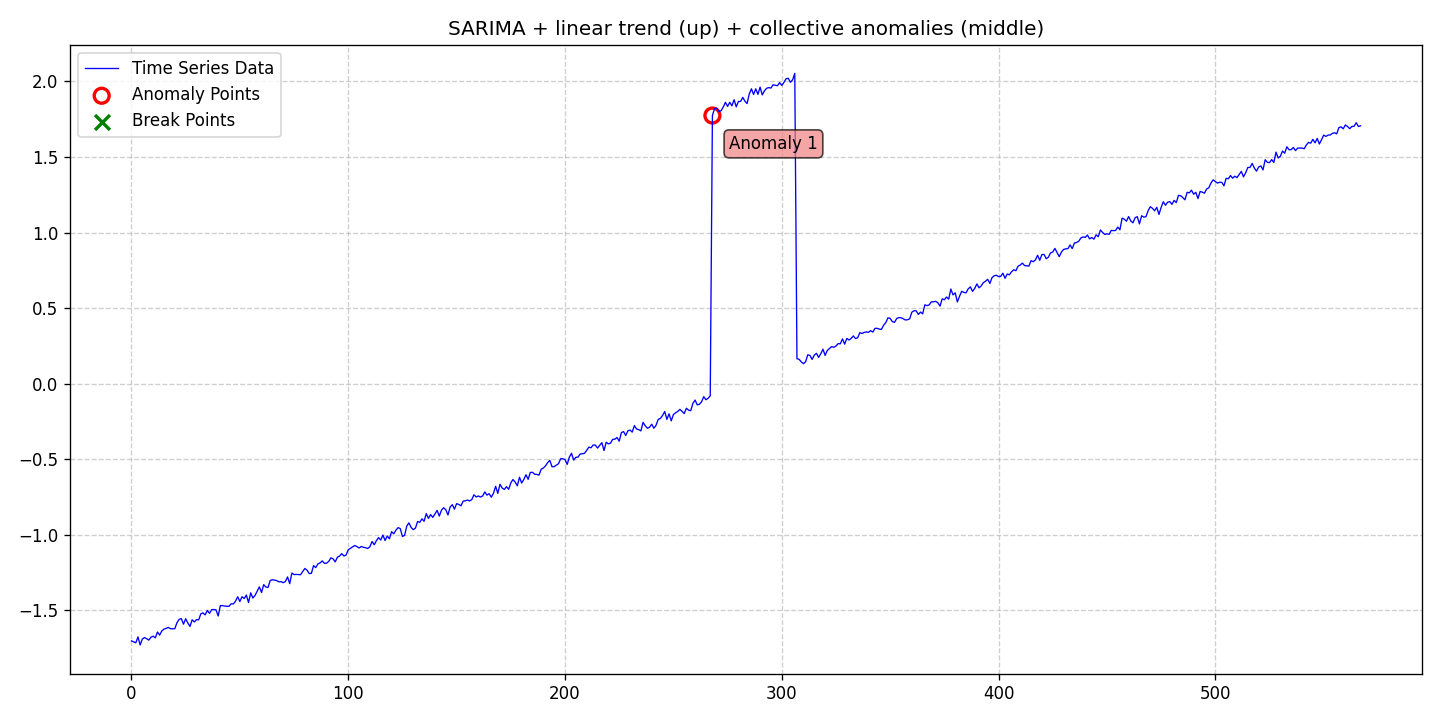

The table this chart was drawn from, first rows:
date, data, stationary, det_lin_up, det_lin_down, det_quad, det_cubic, det_exp, det_damped, stoc_trend, volatility, single_seas, multiple_seas, point_anom_single, point_anom_multi, collect_anom, context_anom, mean_shift, var_shift, trend_shift, point_anom_count, point_anom_location, point_anom_point, collect_anom_count
2020-01-01, -1.703, 0, 1, 0, 0, 0, 0, 0, 0, 0, 1, 0, 0, 0, 1, 0, 0, 0, 0, 0, none, , 1
2020-01-02, -1.709, 0, 1, 0, 0, 0, 0, 0, 0, 0, 1, 0, 0, 0, 1, 0, 0, 0, 0, 0, none, , 1
2020-01-03, -1.715, 0, 1, 0, 0, 0, 0, 0, 0, 0, 1, 0, 0, 0, 1, 0, 0, 0, 0, 0, none, , 1
2020-01-04, -1.676, 0, 1, 0, 0, 0, 0, 0, 0, 0, 1, 0, 0, 0, 1, 0, 0, 0, 0, 0, none, , 1
2020-01-05, -1.73, 0, 1, 0, 0, 0, 0, 0, 0, 0, 1, 0, 0, 0, 1, 0, 0, 0, 0, 0, none, , 1
2020-01-06, -1.69, 0, 1, 0, 0, 0, 0, 0, 0, 0, 1, 0, 0, 0, 1, 0, 0, 0, 0, 0, none, , 1
2020-01-07, -1.681, 0, 1, 0, 0, 0, 0, 0, 0, 0, 1, 0, 0, 0, 1, 0, 0, 0, 0, 0, none, , 1
2020-01-08, -1.688, 0, 1, 0, 0, 0, 0, 0, 0, 0, 1, 0, 0, 0, 1, 0, 0, 0, 0, 0, none, , 1
2020-01-09, -1.698, 0, 1, 0, 0, 0, 0, 0, 0, 0, 1, 0, 0, 0, 1, 0, 0, 0, 0, 0, none, , 1
2020-01-10, -1.678, 0, 1, 0, 0, 0, 0, 0, 0, 0, 1, 0, 0, 0, 1, 0, 0, 0, 0, 0, none, , 1
2020-01-11, -1.672, 0, 1, 0, 0, 0, 0, 0, 0, 0, 1, 0, 0, 0, 1, 0, 0, 0, 0, 0, none, , 1
2020-01-12, -1.683, 0, 1, 0, 0, 0, 0, 0, 0, 0, 1, 0, 0, 0, 1, 0, 0, 0, 0, 0, none, , 1
2020-01-13, -1.644, 0, 1, 0, 0, 0, 0, 0, 0, 0, 1, 0, 0, 0, 1, 0, 0, 0, 0, 0, none, , 1
2020-01-14, -1.665, 0, 1, 0, 0, 0, 0, 0, 0, 0, 1, 0, 0, 0, 1, 0, 0, 0, 0, 0, none, , 1
2020-01-15, -1.637, 0, 1, 0, 0, 0, 0, 0, 0, 0, 1, 0, 0, 0, 1, 0, 0, 0, 0, 0, none, , 1
2020-01-16, -1.625, 0, 1, 0, 0, 0, 0, 0, 0, 0, 1, 0, 0, 0, 1, 0, 0, 0, 0, 0, none, , 1
2020-01-17, -1.62, 0, 1, 0, 0, 0, 0, 0, 0, 0, 1, 0, 0, 0, 1, 0, 0, 0, 0, 0, none, , 1
2020-01-18, -1.613, 0, 1, 0, 0, 0, 0, 0, 0, 0, 1, 0, 0, 0, 1, 0, 0, 0, 0, 0, none, , 1
2020-01-19, -1.622, 0, 1, 0, 0, 0, 0, 0, 0, 0, 1, 0, 0, 0, 1, 0, 0, 0, 0, 0, none, , 1
2020-01-20, -1.623, 0, 1, 0, 0, 0, 0, 0, 0, 0, 1, 0, 0, 0, 1, 0, 0, 0, 0, 0, none, , 1
2020-01-21, -1.622, 0, 1, 0, 0, 0, 0, 0, 0, 0, 1, 0, 0, 0, 1, 0, 0, 0, 0, 0, none, , 1
2020-01-22, -1.582, 0, 1, 0, 0, 0, 0, 0, 0, 0, 1, 0, 0, 0, 1, 0, 0, 0, 0, 0, none, , 1
2020-01-23, -1.56, 0, 1, 0, 0, 0, 0, 0, 0, 0, 1, 0, 0, 0, 1, 0, 0, 0, 0, 0, none, , 1
2020-01-24, -1.555, 0, 1, 0, 0, 0, 0, 0, 0, 0, 1, 0, 0, 0, 1, 0, 0, 0, 0, 0, none, , 1
2020-01-25, -1.592, 0, 1, 0, 0, 0, 0, 0, 0, 0, 1, 0, 0, 0, 1, 0, 0, 0, 0, 0, none, , 1
2020-01-26, -1.556, 0, 1, 0, 0, 0, 0, 0, 0, 0, 1, 0, 0, 0, 1, 0, 0, 0, 0, 0, none, , 1
2020-01-27, -1.584, 0, 1, 0, 0, 0, 0, 0, 0, 0, 1, 0, 0, 0, 1, 0, 0, 0, 0, 0, none, , 1
2020-01-28, -1.607, 0, 1, 0, 0, 0, 0, 0, 0, 0, 1, 0, 0, 0, 1, 0, 0, 0, 0, 0, none, , 1
2020-01-29, -1.563, 0, 1, 0, 0, 0, 0, 0, 0, 0, 1, 0, 0, 0, 1, 0, 0, 0, 0, 0, none, , 1
2020-01-30, -1.577, 0, 1, 0, 0, 0, 0, 0, 0, 0, 1, 0, 0, 0, 1, 0, 0, 0, 0, 0, none, , 1
2020-01-31, -1.562, 0, 1, 0, 0, 0, 0, 0, 0, 0, 1, 0, 0, 0, 1, 0, 0, 0, 0, 0, none, , 1
2020-02-01, -1.563, 0, 1, 0, 0, 0, 0, 0, 0, 0, 1, 0, 0, 0, 1, 0, 0, 0, 0, 0, none, , 1
2020-02-02, -1.524, 0, 1, 0, 0, 0, 0, 0, 0, 0, 1, 0, 0, 0, 1, 0, 0, 0, 0, 0, none, , 1
2020-02-03, -1.517, 0, 1, 0, 0, 0, 0, 0, 0, 0, 1, 0, 0, 0, 1, 0, 0, 0, 0, 0, none, , 1
2020-02-04, -1.531, 0, 1, 0, 0, 0, 0, 0, 0, 0, 1, 0, 0, 0, 1, 0, 0, 0, 0, 0, none, , 1
2020-02-05, -1.501, 0, 1, 0, 0, 0, 0, 0, 0, 0, 1, 0, 0, 0, 1, 0, 0, 0, 0, 0, none, , 1
2020-02-06, -1.521, 0, 1, 0, 0, 0, 0, 0, 0, 0, 1, 0, 0, 0, 1, 0, 0, 0, 0, 0, none, , 1
2020-02-07, -1.496, 0, 1, 0, 0, 0, 0, 0, 0, 0, 1, 0, 0, 0, 1, 0, 0, 0, 0, 0, none, , 1
2020-02-08, -1.495, 0, 1, 0, 0, 0, 0, 0, 0, 0, 1, 0, 0, 0, 1, 0, 0, 0, 0, 0, none, , 1
2020-02-09, -1.497, 0, 1, 0, 0, 0, 0, 0, 0, 0, 1, 0, 0, 0, 1, 0, 0, 0, 0, 0, none, , 1
2020-02-10, -1.538, 0, 1, 0, 0, 0, 0, 0, 0, 0, 1, 0, 0, 0, 1, 0, 0, 0, 0, 0, none, , 1
2020-02-11, -1.469, 0, 1, 0, 0, 0, 0, 0, 0, 0, 1, 0, 0, 0, 1, 0, 0, 0, 0, 0, none, , 1
2020-02-12, -1.47, 0, 1, 0, 0, 0, 0, 0, 0, 0, 1, 0, 0, 0, 1, 0, 0, 0, 0, 0, none, , 1
2020-02-13, -1.472, 0, 1, 0, 0, 0, 0, 0, 0, 0, 1, 0, 0, 0, 1, 0, 0, 0, 0, 0, none, , 1
2020-02-14, -1.474, 0, 1, 0, 0, 0, 0, 0, 0, 0, 1, 0, 0, 0, 1, 0, 0, 0, 0, 0, none, , 1
2020-02-15, -1.474, 0, 1, 0, 0, 0, 0, 0, 0, 0, 1, 0, 0, 0, 1, 0, 0, 0, 0, 0, none, , 1
2020-02-16, -1.457, 0, 1, 0, 0, 0, 0, 0, 0, 0, 1, 0, 0, 0, 1, 0, 0, 0, 0, 0, none, , 1
2020-02-17, -1.459, 0, 1, 0, 0, 0, 0, 0, 0, 0, 1, 0, 0, 0, 1, 0, 0, 0, 0, 0, none, , 1
2020-02-18, -1.44, 0, 1, 0, 0, 0, 0, 0, 0, 0, 1, 0, 0, 0, 1, 0, 0, 0, 0, 0, none, , 1
2020-02-19, -1.411, 0, 1, 0, 0, 0, 0, 0, 0, 0, 1, 0, 0, 0, 1, 0, 0, 0, 0, 0, none, , 1
2020-02-20, -1.442, 0, 1, 0, 0, 0, 0, 0, 0, 0, 1, 0, 0, 0, 1, 0, 0, 0, 0, 0, none, , 1
2020-02-21, -1.411, 0, 1, 0, 0, 0, 0, 0, 0, 0, 1, 0, 0, 0, 1, 0, 0, 0, 0, 0, none, , 1
2020-02-22, -1.422, 0, 1, 0, 0, 0, 0, 0, 0, 0, 1, 0, 0, 0, 1, 0, 0, 0, 0, 0, none, , 1
2020-02-23, -1.399, 0, 1, 0, 0, 0, 0, 0, 0, 0, 1, 0, 0, 0, 1, 0, 0, 0, 0, 0, none, , 1
2020-02-24, -1.449, 0, 1, 0, 0, 0, 0, 0, 0, 0, 1, 0, 0, 0, 1, 0, 0, 0, 0, 0, none, , 1
2020-02-25, -1.385, 0, 1, 0, 0, 0, 0, 0, 0, 0, 1, 0, 0, 0, 1, 0, 0, 0, 0, 0, none, , 1
2020-02-26, -1.419, 0, 1, 0, 0, 0, 0, 0, 0, 0, 1, 0, 0, 0, 1, 0, 0, 0, 0, 0, none, , 1
2020-02-27, -1.402, 0, 1, 0, 0, 0, 0, 0, 0, 0, 1, 0, 0, 0, 1, 0, 0, 0, 0, 0, none, , 1
2020-02-28, -1.374, 0, 1, 0, 0, 0, 0, 0, 0, 0, 1, 0, 0, 0, 1, 0, 0, 0, 0, 0, none, , 1
2020-02-29, -1.345, 0, 1, 0, 0, 0, 0, 0, 0, 0, 1, 0, 0, 0, 1, 0, 0, 0, 0, 0, none, , 1
... 508 more rows
